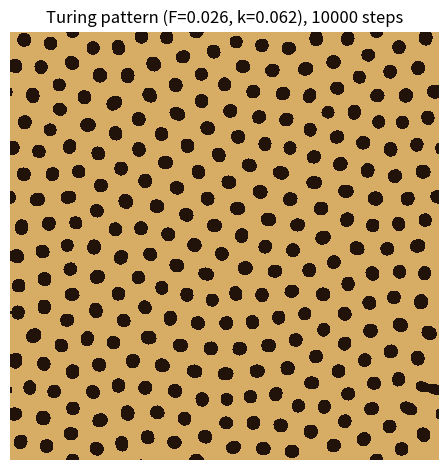

This chart was generated by the following Python code: (Note: this script raises an exception after producing the figure.)
"""
Gray-Scott Turing pattern batch exploration.

Parametrized initial conditions and evolution for running long simulations
and comparing final patterns (no animation). Reference: turing-pattern.py
"""

import numpy as np
import matplotlib.pyplot as plt
from matplotlib.colors import ListedColormap
from typing import Sequence
# ---------------------------------------------------------------------------
# 0. Constants
# ---------------------------------------------------------------------------

# Grid NxN canvas
N = 150
dt = 1
n_steps = 10000
# (F, k) presets from original comments
PRESETS = {
    "spots": (0.030, 0.062),
    "stripes": (0.042, 0.060),
    "maze": (0.035, 0.060),
    "mitosis": (0.036, 0.064),
}

custom_colors = ["#D7AC65", "#211309"]
cmap = ListedColormap(custom_colors)



# ---------------------------------------------------------------------------
# 1. Initial conditions (parametrized)
# ---------------------------------------------------------------------------

def initial_condition(
    N: int,
    seed_centers: Sequence[tuple[int, int, int]] | tuple[int, int, int],
    v_seed: float = 0.25,
    u_seed: float = 1.0,
    noise_u: float = 0.04,
    noise_v: float = 0.02,
    random_seed: int | None = None,
) -> tuple[np.ndarray, np.ndarray]:
    """
    Build u, v initial fields for Gray-Scott.

    seed_centers: (cx, cy, radius) or list of (cx, cy, radius). Each defines
                  a square patch where u=u_seed, v=v_seed.
    v_seed, u_seed: values inside the seed patch(es).
    noise_u, noise_v: amplitude of uniform [0,1] noise added globally.
    random_seed: for reproducibility.
    """
    if random_seed is not None:
        np.random.seed(random_seed)

    u = np.ones((N, N), dtype=np.float64)
    v = np.zeros((N, N), dtype=np.float64)

    # Normalize to single list of (cx, cy, r)
    if isinstance(seed_centers, (list, tuple)) and len(seed_centers) == 3:
        try:
            _ = seed_centers[0] + 0
        except TypeError:
            seed_centers = [seed_centers]
    else:
        seed_centers = list(seed_centers)

    for (cx, cy, r) in seed_centers:
        r0, r1 = max(0, cy - r), min(N, cy + r)
        c0, c1 = max(0, cx - r), min(N, cx + r)
        u[r0:r1, c0:c1] = u_seed
        v[r0:r1, c0:c1] = v_seed

    u += (np.random.random((N, N)).astype(np.float64)) * (np.random.random((N, N)).astype(np.float64) > 0.7) * noise_u
    v += (np.random.random((N, N)).astype(np.float64)) * (np.random.random((N, N)).astype(np.float64) > 0.7) * noise_v

    return u, v


# ---------------------------------------------------------------------------
# 2. Evolution (parametrized)
# ---------------------------------------------------------------------------

def laplacian(Z: np.ndarray) -> np.ndarray:
    """Discrete Laplacian with periodic boundary conditions."""
    return (
        np.roll(Z, 1, axis=0) + np.roll(Z, -1, axis=0)
        + np.roll(Z, 1, axis=1) + np.roll(Z, -1, axis=1)
        - 4 * Z
    )


def step(
    u: np.ndarray,
    v: np.ndarray,
    Du: float,
    Dv: float,
    F: float,
    k: float,
    dt: float,
) -> tuple[np.ndarray, np.ndarray]:
    """One Gray-Scott time step. Returns (u_next, v_next)."""
    lu = laplacian(u)
    lv = laplacian(v)
    uv2 = u * (v ** 2)
    u_next = u + (Du * lu - uv2 + F * (1.0 - u)) * dt
    v_next = v + (Dv * lv + uv2 - (F + k) * v) * dt
    u_next = np.clip(u_next, 0.0, 1.0)
    v_next = np.clip(v_next, 0.0, 1.0)
    return u_next, v_next


def evolve(
    u0: np.ndarray,
    v0: np.ndarray,
    Du: float,
    Dv: float,
    F: float,
    k: float,
    dt: float,
    n_steps: int,
) -> tuple[np.ndarray, np.ndarray]:
    """Run Gray-Scott for n_steps. Returns (u_final, v_final)."""
    u, v = u0.copy(), v0.copy()
    for _ in range(n_steps):
        u, v = step(u, v, Du, Dv, F, k, dt)
    return u, v


# ---------------------------------------------------------------------------
# 3. Batch run: one or several (F, k), show final state(s)
# ---------------------------------------------------------------------------

def run_one(
    F: float,
    k: float,
    Du: float, 
    Dv: float,
    N: int = N,
    seed_centers: tuple[int, int, int] | None = None,
    random_seed: int | None = None,
) -> tuple[np.ndarray, np.ndarray]:
    """Single run: build IC, evolve, return (u_final, v_final)."""

    if seed_centers is None:
        center = N // 2
        seed_centers = [(center, center, 10)]
    u0, v0 = initial_condition(
        N, seed_centers, random_seed=random_seed
    )
    return evolve(u0, v0, Du, Dv, F, k, dt, n_steps)


def example_one_and_grid_plot() -> None:
    # Example: run one preset and show final pattern
    F, k = PRESETS["spots"]
    _, v_final = run_one(F, k, random_seed=42)

    fig, ax = plt.subplots(figsize=(6, 6))
    ax.imshow(v_final, cmap=cmap, interpolation="bilinear")
    ax.set_title(f"Turing pattern (F={F}, k={k}), {n_steps} steps")
    ax.axis("off")
    plt.tight_layout()
    plt.savefig("turing-pattern-batch-one.png", dpi=120)
    plt.show()

    # Example: grid of four presets
    fig, axes = plt.subplots(2, 2, figsize=(10, 10))
    for ax, (name, (F, k)) in zip(axes.flat, PRESETS.items(), strict=True):
        _, v_final = run_one(F, k, random_seed=42)
        ax.imshow(v_final, cmap=cmap, interpolation="bilinear")
        ax.set_title(f"{name} (F={F}, k={k})")
        ax.axis("off")
    plt.tight_layout()
    plt.savefig("turing-pattern-batch-grid.png", dpi=120)
    plt.show()

def main() -> None:
    # Defaults matching turing-pattern.py
    
    Du_base, Dv_base = 0.16, 0.08
    # dt = 1.0
    # n_steps = 10_000

    # Example of randomly generate F and k based on PRESETS plus some random noise with 100 iterations
    for i in range(1000):
        F_base, k_base = PRESETS[np.random.choice(list(PRESETS.keys()))]
        F = (1 + np.random.uniform(-0.5, 0.5)) * F_base
        k = (1 + np.random.uniform(-0.5, 0.5)) * k_base
        Du =(1 + np.random.uniform(-0.5, 0.5)) * Du_base
        Dv =(1 + np.random.uniform(-0.5, 0.5)) * Dv_base

        print(f"F: {F}, k: {k}, Du: {Du}, Dv: {Dv}")
        _, v_final = run_one(F, k, Du=Du, Dv=Dv, random_seed=None)
        plt.imshow(v_final, cmap=cmap, interpolation="bilinear")
        plt.title(f"Turing pattern (F={F:.3f}, k={k:.3f}), {n_steps} steps")
        plt.axis("off")
        plt.tight_layout()
        plt.savefig(f"20260131_Turing-pattern/results/turing-pattern-batch-random-{i}-F{F:.3f}-k{k:.3f}-Du{Du:.2f}-Dv{Dv:.2f}.png", dpi=120)
        # plt.show()


if __name__ == "__main__":
    main()
